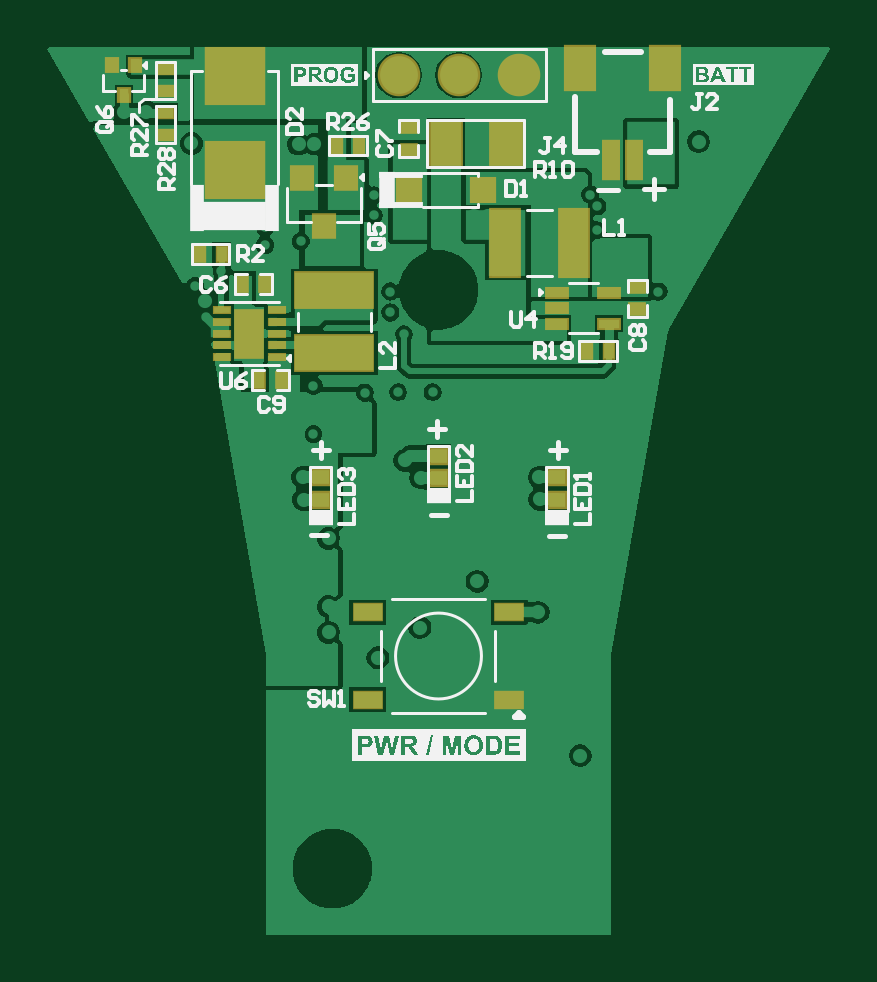
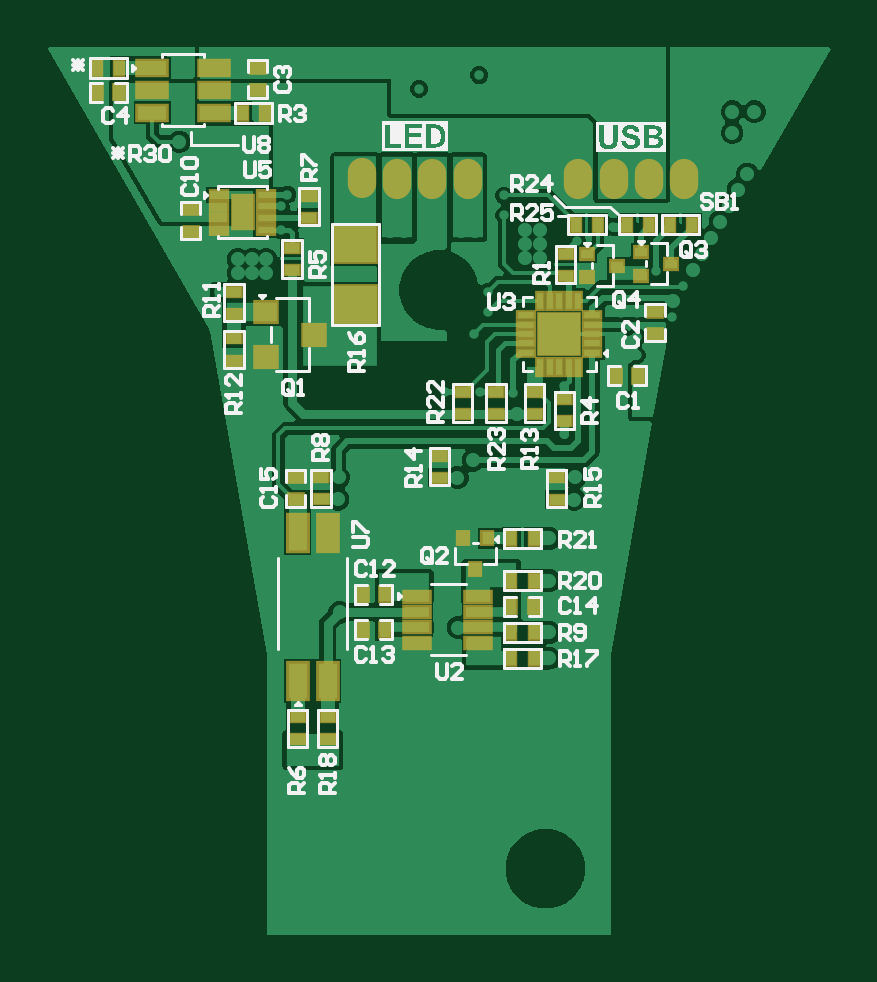
Circuit board: 9 layer files. Board 33.2 x 37.6 mm.
- bottom_copper: PCB_Control_Board_v2.5.GBL (33527 bytes)
- bottom_silk: PCB_Control_Board_v2.5.GBO (34970 bytes)
- paste: PCB_Control_Board_v2.5.GBP (3369 bytes)
- bottom_mask: PCB_Control_Board_v2.5.GBS (3450 bytes)
- outline: PCB_Control_Board_v2.5.GKO (271 bytes)
- top_copper: PCB_Control_Board_v2.5.GTL (33568 bytes)
- top_silk: PCB_Control_Board_v2.5.GTO (40825 bytes)
- paste: PCB_Control_Board_v2.5.GTP (2132 bytes)
- top_mask: PCB_Control_Board_v2.5.GTS (2190 bytes)

=== bottom_copper: PCB_Control_Board_v2.5.GBL (33527 bytes, source omitted) ===
=== bottom_silk: PCB_Control_Board_v2.5.GBO (34970 bytes, source omitted) ===
=== paste: PCB_Control_Board_v2.5.GBP ===
G04*
G04 #@! TF.GenerationSoftware,Altium Limited,Altium Designer,24.5.2 (23)*
G04*
G04 Layer_Color=128*
%FSLAX44Y44*%
%MOMM*%
G71*
G04*
G04 #@! TF.SameCoordinates,79EB9B8A-2017-4A35-B2F0-CCEA7933BD5D*
G04*
G04*
G04 #@! TF.FilePolarity,Positive*
G04*
G01*
G75*
%ADD22R,0.4572X0.6350*%
%ADD28R,0.6350X0.4572*%
%ADD29R,0.4000X0.5100*%
%ADD90R,1.2200X0.6200*%
%ADD91R,0.5100X0.4000*%
%ADD92O,1.0000X1.5000*%
%ADD93R,0.2500X0.7000*%
%ADD94R,0.9200X0.8200*%
%ADD95R,0.7000X0.2500*%
%ADD96R,1.6500X1.6500*%
%ADD97R,1.7780X1.5240*%
%ADD98R,0.7000X0.3000*%
%ADD99R,0.8000X1.3800*%
%ADD100R,1.0500X0.4500*%
%ADD101R,0.8000X1.5000*%
D22*
X-12870Y272572D02*
D03*
X-22268D02*
D03*
X-34366D02*
D03*
X-43764D02*
D03*
X-39216Y208639D02*
D03*
X-29818D02*
D03*
X-62019Y272572D02*
D03*
X-52621D02*
D03*
X189710Y338910D02*
D03*
X180312D02*
D03*
X5009Y139800D02*
D03*
X14407D02*
D03*
Y121920D02*
D03*
X5009D02*
D03*
X14407Y89092D02*
D03*
X5009D02*
D03*
Y110973D02*
D03*
X14407D02*
D03*
X77343Y101144D02*
D03*
X67945D02*
D03*
X77343Y116176D02*
D03*
X67945D02*
D03*
X14407Y100026D02*
D03*
X5009D02*
D03*
X128173Y319910D02*
D03*
X118775D02*
D03*
X189710Y328648D02*
D03*
X180312D02*
D03*
D28*
X-8551Y260334D02*
D03*
Y250936D02*
D03*
X20927Y201801D02*
D03*
Y192403D02*
D03*
X35043Y201801D02*
D03*
Y192403D02*
D03*
X4485D02*
D03*
Y201801D02*
D03*
X-8003Y189355D02*
D03*
Y198753D02*
D03*
X-46356Y226423D02*
D03*
Y235821D02*
D03*
X-4854Y165566D02*
D03*
Y156168D02*
D03*
X150181Y279065D02*
D03*
Y269667D02*
D03*
X131790Y234825D02*
D03*
X131790Y244223D02*
D03*
X107294Y253385D02*
D03*
Y262783D02*
D03*
X131790Y215030D02*
D03*
X131790Y224427D02*
D03*
X100118Y284880D02*
D03*
Y275482D02*
D03*
X121823Y329589D02*
D03*
Y338987D02*
D03*
X105664Y156309D02*
D03*
Y165707D02*
D03*
X92202Y54737D02*
D03*
Y64135D02*
D03*
X94968Y165707D02*
D03*
Y156309D02*
D03*
X44930Y165453D02*
D03*
X104902Y54737D02*
D03*
Y64135D02*
D03*
X44930Y174851D02*
D03*
D29*
X29718Y126900D02*
D03*
X34718Y139800D02*
D03*
X24718D02*
D03*
D90*
X166456Y338910D02*
D03*
Y329410D02*
D03*
Y319910D02*
D03*
X140256D02*
D03*
X140256Y329410D02*
D03*
X140256Y338910D02*
D03*
D91*
X-17613Y260270D02*
D03*
Y250270D02*
D03*
X-30513Y255270D02*
D03*
X-53298Y256032D02*
D03*
X-40398Y251032D02*
D03*
Y261032D02*
D03*
D92*
X77732Y292156D02*
D03*
X-13900Y292086D02*
D03*
X-58798Y292016D02*
D03*
X-28884Y292034D02*
D03*
X-43814D02*
D03*
X32834Y292086D02*
D03*
X47818Y292104D02*
D03*
X62748D02*
D03*
D93*
X-9801Y240314D02*
D03*
X-1801Y212314D02*
D03*
X2199D02*
D03*
X-5801Y240314D02*
D03*
X-13801D02*
D03*
X-1801D02*
D03*
X2199D02*
D03*
X-13801Y212314D02*
D03*
X-9801D02*
D03*
X-5801D02*
D03*
D94*
X118156Y216531D02*
D03*
Y235531D02*
D03*
X98156Y226031D02*
D03*
D95*
X-19801Y230314D02*
D03*
X8199Y222314D02*
D03*
Y226314D02*
D03*
Y218314D02*
D03*
Y230314D02*
D03*
Y234314D02*
D03*
X-19801Y218314D02*
D03*
Y222314D02*
D03*
Y234314D02*
D03*
Y226314D02*
D03*
D96*
X-5801D02*
D03*
D97*
X80406Y238938D02*
D03*
Y264338D02*
D03*
D98*
X118320Y270360D02*
D03*
Y275360D02*
D03*
X118320Y280360D02*
D03*
Y285360D02*
D03*
X138120D02*
D03*
Y280360D02*
D03*
Y275360D02*
D03*
X138120Y270360D02*
D03*
D99*
X128220Y277860D02*
D03*
D100*
X54402Y115160D02*
D03*
Y108660D02*
D03*
Y102160D02*
D03*
Y95660D02*
D03*
X28402D02*
D03*
Y102160D02*
D03*
Y108660D02*
D03*
Y115160D02*
D03*
D101*
X92202Y141994D02*
D03*
Y79494D02*
D03*
X104902Y141994D02*
D03*
D03*
Y79494D02*
D03*
M02*

=== bottom_mask: PCB_Control_Board_v2.5.GBS ===
G04*
G04 #@! TF.GenerationSoftware,Altium Limited,Altium Designer,24.5.2 (23)*
G04*
G04 Layer_Color=16711935*
%FSLAX44Y44*%
%MOMM*%
G71*
G04*
G04 #@! TF.SameCoordinates,79EB9B8A-2017-4A35-B2F0-CCEA7933BD5D*
G04*
G04*
G04 #@! TF.FilePolarity,Negative*
G04*
G01*
G75*
%ADD39R,0.5672X0.7450*%
%ADD44R,0.5772X0.7550*%
%ADD46R,0.7450X0.5672*%
%ADD47R,0.6032X0.7132*%
%ADD49R,0.7550X0.5772*%
%ADD143R,1.4232X0.8232*%
%ADD144R,0.7132X0.6032*%
%ADD145O,1.2032X1.7032*%
%ADD146R,0.4532X0.9032*%
%ADD147R,1.1232X1.0232*%
%ADD148R,0.9032X0.4532*%
%ADD149R,1.8532X1.8532*%
%ADD150R,1.9812X1.7272*%
%ADD151R,0.9032X0.5032*%
%ADD152R,1.0032X1.5832*%
%ADD153R,1.2532X0.6532*%
%ADD154R,1.0032X1.7032*%
D39*
X-12870Y272572D02*
D03*
X-22268D02*
D03*
X-34366D02*
D03*
X-43764D02*
D03*
X-62019D02*
D03*
X-52621D02*
D03*
X189710Y338910D02*
D03*
X180312D02*
D03*
X5009Y139800D02*
D03*
X14407D02*
D03*
Y121920D02*
D03*
X5009D02*
D03*
X14407Y89092D02*
D03*
X5009D02*
D03*
X14407Y100026D02*
D03*
X5009D02*
D03*
X128173Y319910D02*
D03*
X118775D02*
D03*
D44*
X-39216Y208639D02*
D03*
X-29818D02*
D03*
X5009Y110973D02*
D03*
X14407D02*
D03*
X77343Y101144D02*
D03*
X67945D02*
D03*
X77343Y116176D02*
D03*
X67945D02*
D03*
X189710Y328648D02*
D03*
X180312D02*
D03*
D46*
X-8551Y260334D02*
D03*
Y250936D02*
D03*
X20927Y201801D02*
D03*
Y192403D02*
D03*
X35043Y201801D02*
D03*
Y192403D02*
D03*
X4485D02*
D03*
Y201801D02*
D03*
X-8003Y189355D02*
D03*
Y198753D02*
D03*
X-4854Y165566D02*
D03*
Y156168D02*
D03*
X131790Y234825D02*
D03*
X131790Y244223D02*
D03*
X107294Y253385D02*
D03*
Y262783D02*
D03*
X131790Y215030D02*
D03*
X131790Y224427D02*
D03*
X100118Y284880D02*
D03*
Y275482D02*
D03*
X92202Y54737D02*
D03*
Y64135D02*
D03*
X94968Y165707D02*
D03*
Y156309D02*
D03*
X44930Y165453D02*
D03*
X104902Y54737D02*
D03*
Y64135D02*
D03*
X44930Y174851D02*
D03*
D47*
X29718Y126900D02*
D03*
X34718Y139800D02*
D03*
X24718D02*
D03*
D49*
X-46356Y226423D02*
D03*
Y235821D02*
D03*
X150181Y279065D02*
D03*
Y269667D02*
D03*
X121823Y329589D02*
D03*
Y338987D02*
D03*
X105664Y156309D02*
D03*
Y165707D02*
D03*
D143*
X166456Y338910D02*
D03*
Y329410D02*
D03*
Y319910D02*
D03*
X140256D02*
D03*
X140256Y329410D02*
D03*
X140256Y338910D02*
D03*
D144*
X-17613Y260270D02*
D03*
Y250270D02*
D03*
X-30513Y255270D02*
D03*
X-53298Y256032D02*
D03*
X-40398Y251032D02*
D03*
Y261032D02*
D03*
D145*
X77732Y292156D02*
D03*
X-13900Y292086D02*
D03*
X-58798Y292016D02*
D03*
X-28884Y292034D02*
D03*
X-43814D02*
D03*
X32834Y292086D02*
D03*
X47818Y292104D02*
D03*
X62748D02*
D03*
D146*
X-9801Y240314D02*
D03*
X-1801Y212314D02*
D03*
X2199D02*
D03*
X-5801Y240314D02*
D03*
X-13801D02*
D03*
X-1801D02*
D03*
X2199D02*
D03*
X-13801Y212314D02*
D03*
X-9801D02*
D03*
X-5801D02*
D03*
D147*
X118156Y216531D02*
D03*
Y235531D02*
D03*
X98156Y226031D02*
D03*
D148*
X-19801Y230314D02*
D03*
X8199Y222314D02*
D03*
Y226314D02*
D03*
Y218314D02*
D03*
Y230314D02*
D03*
Y234314D02*
D03*
X-19801Y218314D02*
D03*
Y222314D02*
D03*
Y234314D02*
D03*
Y226314D02*
D03*
D149*
X-5801D02*
D03*
D150*
X80406Y238938D02*
D03*
Y264338D02*
D03*
D151*
X118320Y270360D02*
D03*
Y275360D02*
D03*
X118320Y280360D02*
D03*
Y285360D02*
D03*
X138120D02*
D03*
Y280360D02*
D03*
Y275360D02*
D03*
X138120Y270360D02*
D03*
D152*
X128220Y277860D02*
D03*
D153*
X54402Y115160D02*
D03*
Y108660D02*
D03*
Y102160D02*
D03*
Y95660D02*
D03*
X28402D02*
D03*
Y102160D02*
D03*
Y108660D02*
D03*
Y115160D02*
D03*
D154*
X92202Y141994D02*
D03*
Y79494D02*
D03*
X104902Y141994D02*
D03*
D03*
Y79494D02*
D03*
M02*

=== outline: PCB_Control_Board_v2.5.GKO ===
G04*
G04 #@! TF.GenerationSoftware,Altium Limited,Altium Designer,24.5.2 (23)*
G04*
G04 Layer_Color=16711935*
%FSLAX44Y44*%
%MOMM*%
G71*
G04*
G04 #@! TF.SameCoordinates,79EB9B8A-2017-4A35-B2F0-CCEA7933BD5D*
G04*
G04*
G04 #@! TF.FilePolarity,Positive*
G04*
G01*
G75*
M02*

=== top_copper: PCB_Control_Board_v2.5.GTL (33568 bytes, source omitted) ===
=== top_silk: PCB_Control_Board_v2.5.GTO (40825 bytes, source omitted) ===
=== paste: PCB_Control_Board_v2.5.GTP ===
G04*
G04 #@! TF.GenerationSoftware,Altium Limited,Altium Designer,24.5.2 (23)*
G04*
G04 Layer_Color=8421504*
%FSLAX44Y44*%
%MOMM*%
G71*
G04*
G04 #@! TF.SameCoordinates,79EB9B8A-2017-4A35-B2F0-CCEA7933BD5D*
G04*
G04*
G04 #@! TF.FilePolarity,Positive*
G04*
G01*
G75*
%ADD22R,0.4572X0.6350*%
%ADD23R,1.2000X0.7200*%
%ADD24R,2.4000X2.3000*%
%ADD25R,1.2000X2.0000*%
%ADD26R,0.6650X0.2800*%
%ADD27R,3.3200X1.5000*%
%ADD28R,0.6350X0.4572*%
%ADD29R,0.4000X0.5100*%
%ADD30R,1.2700X1.7780*%
%ADD31R,1.1430X2.8100*%
%ADD32R,0.9500X0.9000*%
%ADD33R,0.8200X0.9200*%
%ADD34R,0.6000X1.5500*%
%ADD35R,1.2000X1.8000*%
%ADD36R,0.8500X0.3500*%
%ADD37R,0.7200X0.6200*%
%ADD38C,1.6000*%
D22*
X-46826Y260162D02*
D03*
X-56224D02*
D03*
X-30926Y206805D02*
D03*
X-21528Y206805D02*
D03*
X-38132Y247489D02*
D03*
X-28734D02*
D03*
X11263Y306068D02*
D03*
X1865D02*
D03*
X107731Y219109D02*
D03*
X117129Y219109D02*
D03*
D23*
X74899Y71490D02*
D03*
X14899D02*
D03*
X74899Y108490D02*
D03*
X14899D02*
D03*
D24*
X-41380Y295730D02*
D03*
Y335730D02*
D03*
D25*
X-35236Y226467D02*
D03*
D26*
X-46811Y236467D02*
D03*
Y231468D02*
D03*
Y226467D02*
D03*
Y221468D02*
D03*
X-46811Y216467D02*
D03*
X-23661Y236467D02*
D03*
Y231468D02*
D03*
Y226467D02*
D03*
Y221468D02*
D03*
X-23661Y216467D02*
D03*
D27*
X724Y218187D02*
D03*
Y244746D02*
D03*
D28*
X-70487Y319869D02*
D03*
Y310471D02*
D03*
X-70487Y329087D02*
D03*
X-70487Y338485D02*
D03*
X32377Y313791D02*
D03*
Y304393D02*
D03*
X129020Y246128D02*
D03*
X129020Y236730D02*
D03*
D29*
X-83402Y340236D02*
D03*
X-93402Y340236D02*
D03*
X-88402Y327336D02*
D03*
D30*
X48006Y307086D02*
D03*
X73406D02*
D03*
D31*
X102340Y264922D02*
D03*
X72920D02*
D03*
D32*
X32256Y287274D02*
D03*
X63756D02*
D03*
D33*
X-3556Y272194D02*
D03*
X5944Y292194D02*
D03*
X-13056D02*
D03*
D34*
X117830Y300008D02*
D03*
X127830D02*
D03*
D35*
X140830Y338758D02*
D03*
X104830D02*
D03*
D36*
X117051Y243738D02*
D03*
Y230737D02*
D03*
X95051D02*
D03*
X95051Y237237D02*
D03*
X95051Y243738D02*
D03*
D37*
X-4971Y156168D02*
D03*
Y165668D02*
D03*
X95105D02*
D03*
Y156168D02*
D03*
X44945Y174750D02*
D03*
Y165250D02*
D03*
D38*
X28001Y335955D02*
D03*
X78801D02*
D03*
X53401D02*
D03*
M02*

=== top_mask: PCB_Control_Board_v2.5.GTS ===
G04*
G04 #@! TF.GenerationSoftware,Altium Limited,Altium Designer,24.5.2 (23)*
G04*
G04 Layer_Color=8388736*
%FSLAX44Y44*%
%MOMM*%
G71*
G04*
G04 #@! TF.SameCoordinates,79EB9B8A-2017-4A35-B2F0-CCEA7933BD5D*
G04*
G04*
G04 #@! TF.FilePolarity,Negative*
G04*
G01*
G75*
%ADD39R,0.5672X0.7450*%
%ADD40R,1.3016X0.8216*%
%ADD41R,2.6032X2.5032*%
%ADD42R,1.3016X2.1016*%
%ADD43R,0.7666X0.3816*%
%ADD44R,0.5772X0.7550*%
%ADD45R,3.4216X1.6016*%
%ADD46R,0.7450X0.5672*%
%ADD47R,0.6032X0.7132*%
%ADD48R,1.4732X1.9812*%
%ADD49R,0.7550X0.5772*%
%ADD50R,1.3462X3.0132*%
%ADD51R,1.1532X1.1032*%
%ADD52R,1.0232X1.1232*%
%ADD53R,0.8032X1.7532*%
%ADD54R,1.4032X2.0032*%
%ADD55R,1.0532X0.5532*%
%ADD56R,0.9232X0.8232*%
%ADD57C,1.8032*%
D39*
X-46826Y260162D02*
D03*
X-56224D02*
D03*
X11263Y306068D02*
D03*
X1865D02*
D03*
X107731Y219109D02*
D03*
X117129Y219109D02*
D03*
D40*
X74899Y71490D02*
D03*
X14899D02*
D03*
X74899Y108490D02*
D03*
X14899D02*
D03*
D41*
X-41380Y295730D02*
D03*
Y335730D02*
D03*
D42*
X-35236Y226467D02*
D03*
D43*
X-46811Y236467D02*
D03*
Y231468D02*
D03*
Y226467D02*
D03*
Y221468D02*
D03*
X-46811Y216467D02*
D03*
X-23661Y236467D02*
D03*
Y231468D02*
D03*
Y226467D02*
D03*
Y221468D02*
D03*
X-23661Y216467D02*
D03*
D44*
X-30926Y206805D02*
D03*
X-21528Y206805D02*
D03*
X-38132Y247489D02*
D03*
X-28734D02*
D03*
D45*
X724Y218187D02*
D03*
Y244746D02*
D03*
D46*
X-70487Y319869D02*
D03*
Y310471D02*
D03*
X-70487Y329087D02*
D03*
X-70487Y338485D02*
D03*
D47*
X-83402Y340236D02*
D03*
X-93402Y340236D02*
D03*
X-88402Y327336D02*
D03*
D48*
X48006Y307086D02*
D03*
X73406D02*
D03*
D49*
X32377Y313791D02*
D03*
Y304393D02*
D03*
X129020Y246128D02*
D03*
X129020Y236730D02*
D03*
D50*
X102340Y264922D02*
D03*
X72920D02*
D03*
D51*
X32256Y287274D02*
D03*
X63756D02*
D03*
D52*
X-3556Y272194D02*
D03*
X5944Y292194D02*
D03*
X-13056D02*
D03*
D53*
X117830Y300008D02*
D03*
X127830D02*
D03*
D54*
X140830Y338758D02*
D03*
X104830D02*
D03*
D55*
X117051Y243738D02*
D03*
Y230737D02*
D03*
X95051D02*
D03*
X95051Y237237D02*
D03*
X95051Y243738D02*
D03*
D56*
X-4971Y156168D02*
D03*
Y165668D02*
D03*
X95105D02*
D03*
Y156168D02*
D03*
X44945Y174750D02*
D03*
Y165250D02*
D03*
D57*
X28001Y335955D02*
D03*
X78801D02*
D03*
X53401D02*
D03*
M02*
